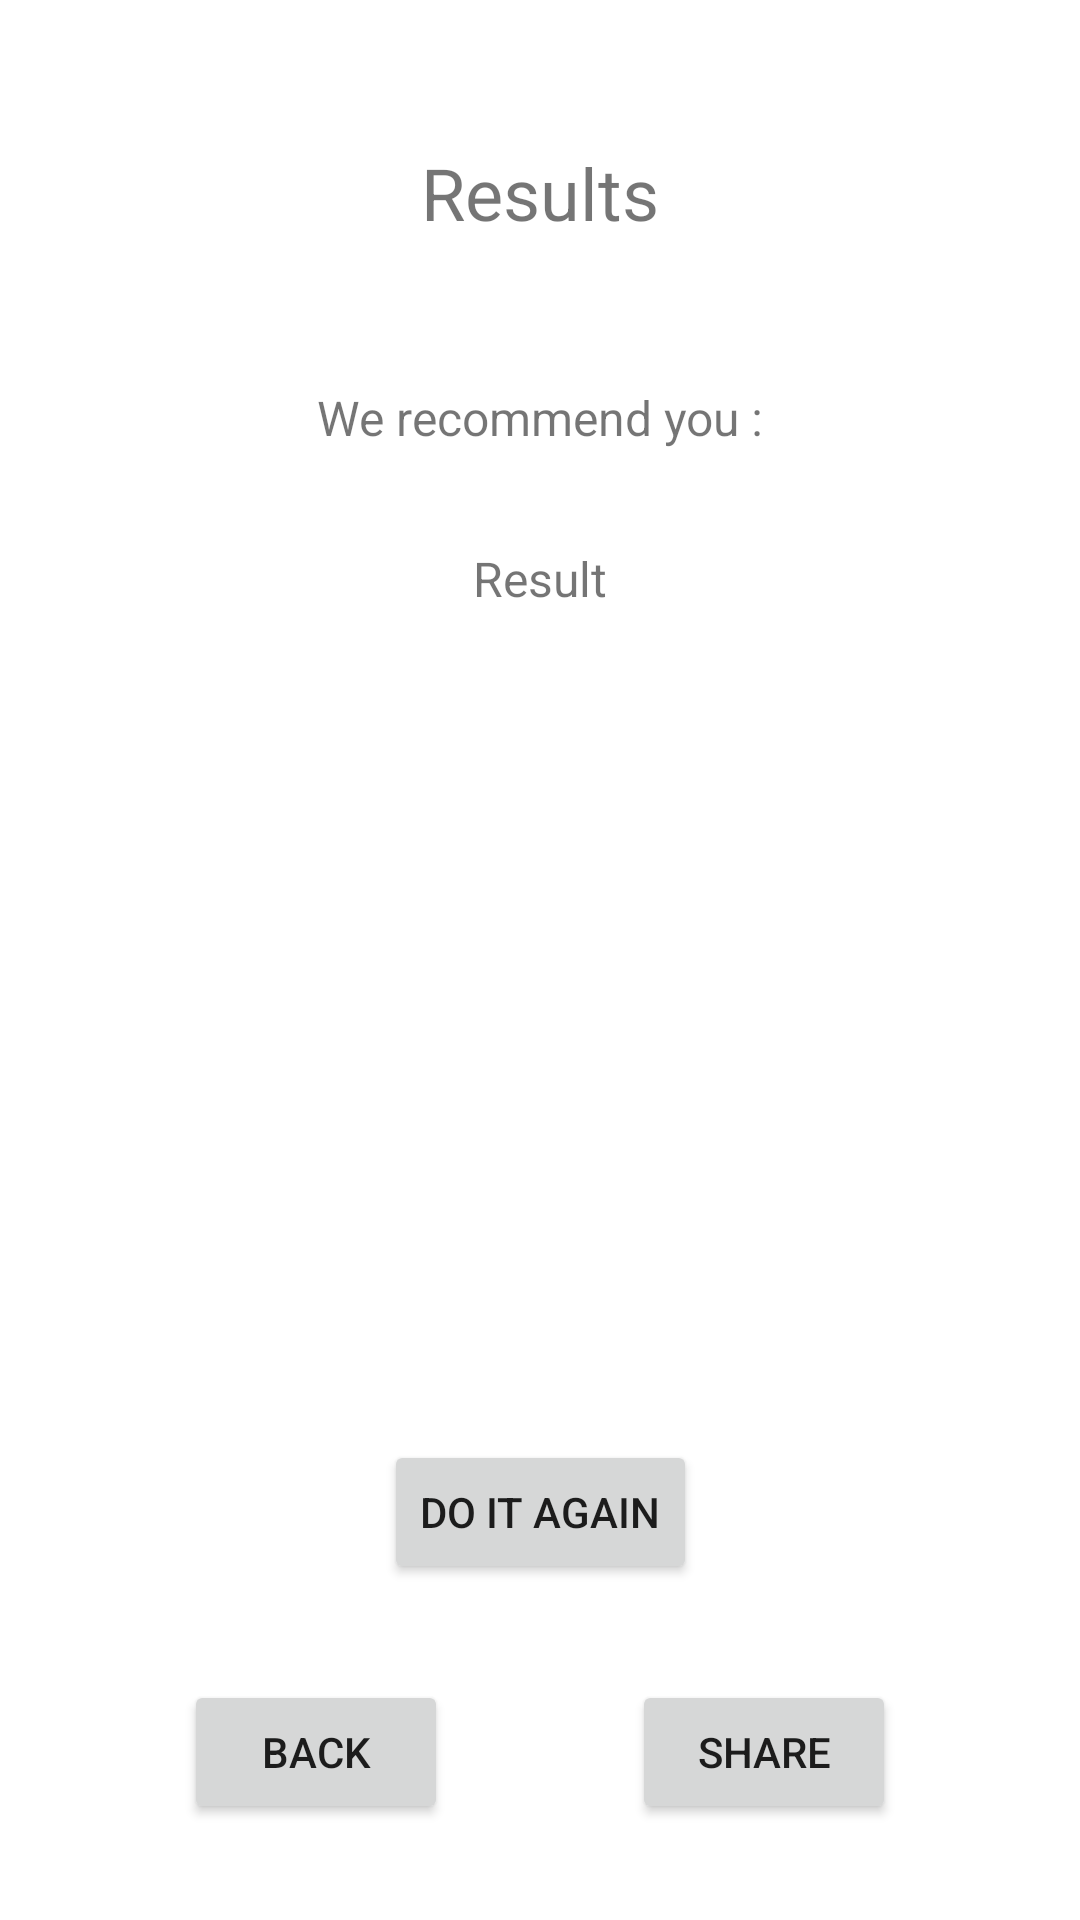

Reconstruct the res/layout file that produces this screen, plus the resources it refers to.
<!-- AndroidManifest.xml: application theme Theme.QueFaire -->
<!-- res/layout/activity_result.xml -->
<?xml version="1.0" encoding="utf-8"?>
<androidx.constraintlayout.widget.ConstraintLayout xmlns:android="http://schemas.android.com/apk/res/android"
    xmlns:app="http://schemas.android.com/apk/res-auto"
    xmlns:tools="http://schemas.android.com/tools"
    android:layout_width="match_parent"
    android:layout_height="match_parent"
    tools:context=".Result">

    <TextView
        android:id="@+id/ResultTitle"
        android:layout_width="wrap_content"
        android:layout_height="wrap_content"
        android:layout_marginTop="48dp"
        android:text="@string/ResultTitle"
        android:textSize="24sp"
        app:layout_constraintEnd_toEndOf="parent"
        app:layout_constraintHorizontal_bias="0.5"
        app:layout_constraintStart_toStartOf="parent"
        app:layout_constraintTop_toTopOf="parent" />

    <TextView
        android:id="@+id/ResultDesc"
        android:layout_width="wrap_content"
        android:layout_height="wrap_content"
        android:layout_marginTop="48dp"
        android:text="@string/TextResultDesc"
        android:textSize="16sp"
        app:layout_constraintEnd_toEndOf="parent"
        app:layout_constraintHorizontal_bias="0.5"
        app:layout_constraintStart_toStartOf="parent"
        app:layout_constraintTop_toBottomOf="@+id/ResultTitle" />

    <Button
        android:id="@+id/AnotherChoiceButton"
        android:layout_width="wrap_content"
        android:layout_height="wrap_content"
        android:layout_marginBottom="32dp"
        android:onClick="restart"
        android:text="@string/ButtonAnotherChoice"
        app:layout_constraintBottom_toTopOf="@+id/buttonBackResult"
        app:layout_constraintEnd_toEndOf="parent"
        app:layout_constraintHorizontal_bias="0.5"
        app:layout_constraintStart_toStartOf="parent" />

    <TextView
        android:id="@+id/ResultOutput"
        android:layout_width="wrap_content"
        android:layout_height="wrap_content"
        android:layout_marginTop="32dp"
        android:text="Result"
        android:textSize="16sp"
        app:layout_constraintEnd_toEndOf="parent"
        app:layout_constraintHorizontal_bias="0.5"
        app:layout_constraintStart_toStartOf="parent"
        app:layout_constraintTop_toBottomOf="@+id/ResultDesc" />

    <Button
        android:id="@+id/ButtonExit"
        android:layout_width="wrap_content"
        android:layout_height="wrap_content"
        android:layout_marginBottom="32dp"
        android:onClick="partager"
        android:text="@string/partager"
        app:layout_constraintBottom_toBottomOf="parent"
        app:layout_constraintEnd_toEndOf="parent"
        app:layout_constraintHorizontal_bias="0.5"
        app:layout_constraintStart_toEndOf="@+id/buttonBackResult" />

    <Button
        android:id="@+id/buttonBackResult"
        android:layout_width="wrap_content"
        android:layout_height="wrap_content"
        android:layout_marginBottom="32dp"
        android:onClick="back"
        android:text="@string/ButtonBackResult"
        app:layout_constraintBottom_toBottomOf="parent"
        app:layout_constraintEnd_toStartOf="@+id/ButtonExit"
        app:layout_constraintHorizontal_bias="0.5"
        app:layout_constraintStart_toStartOf="parent" />
</androidx.constraintlayout.widget.ConstraintLayout>
<!-- resources referenced by this layout -->
<resources>
  <string name="ButtonAnotherChoice">Do it again</string>
  <string name="ButtonBackResult">Back</string>
  <string name="ResultTitle">Results</string>
  <string name="TextResultDesc">We recommend you :</string>
  <string name="partager">Share</string>
  <style name="Theme.QueFaire" parent="Theme.MaterialComponents.DayNight.DarkActionBar">
          
          <item name="colorPrimary">@color/purple_500</item>
          <item name="colorPrimaryVariant">@color/purple_700</item>
          <item name="colorOnPrimary">@color/white</item>
          
          <item name="colorSecondary">@color/teal_200</item>
          <item name="colorSecondaryVariant">@color/teal_700</item>
          <item name="colorOnSecondary">@color/black</item>
          
          <item name="android:statusBarColor" tools:targetApi="l">?attr/colorPrimaryVariant</item>
          
      </style>
  <!-- not gathered from this repository: default colours our renderer supplied (Android Studio template values) -->
  <color name="purple_500">#FF6200EE</color>
  <color name="purple_700">#FF3700B3</color>
  <color name="teal_200">#FF03DAC5</color>
  <color name="teal_700">#FF018786</color>
  <color name="black">#FF000000</color>
  <color name="white">#FFFFFFFF</color>
</resources>
